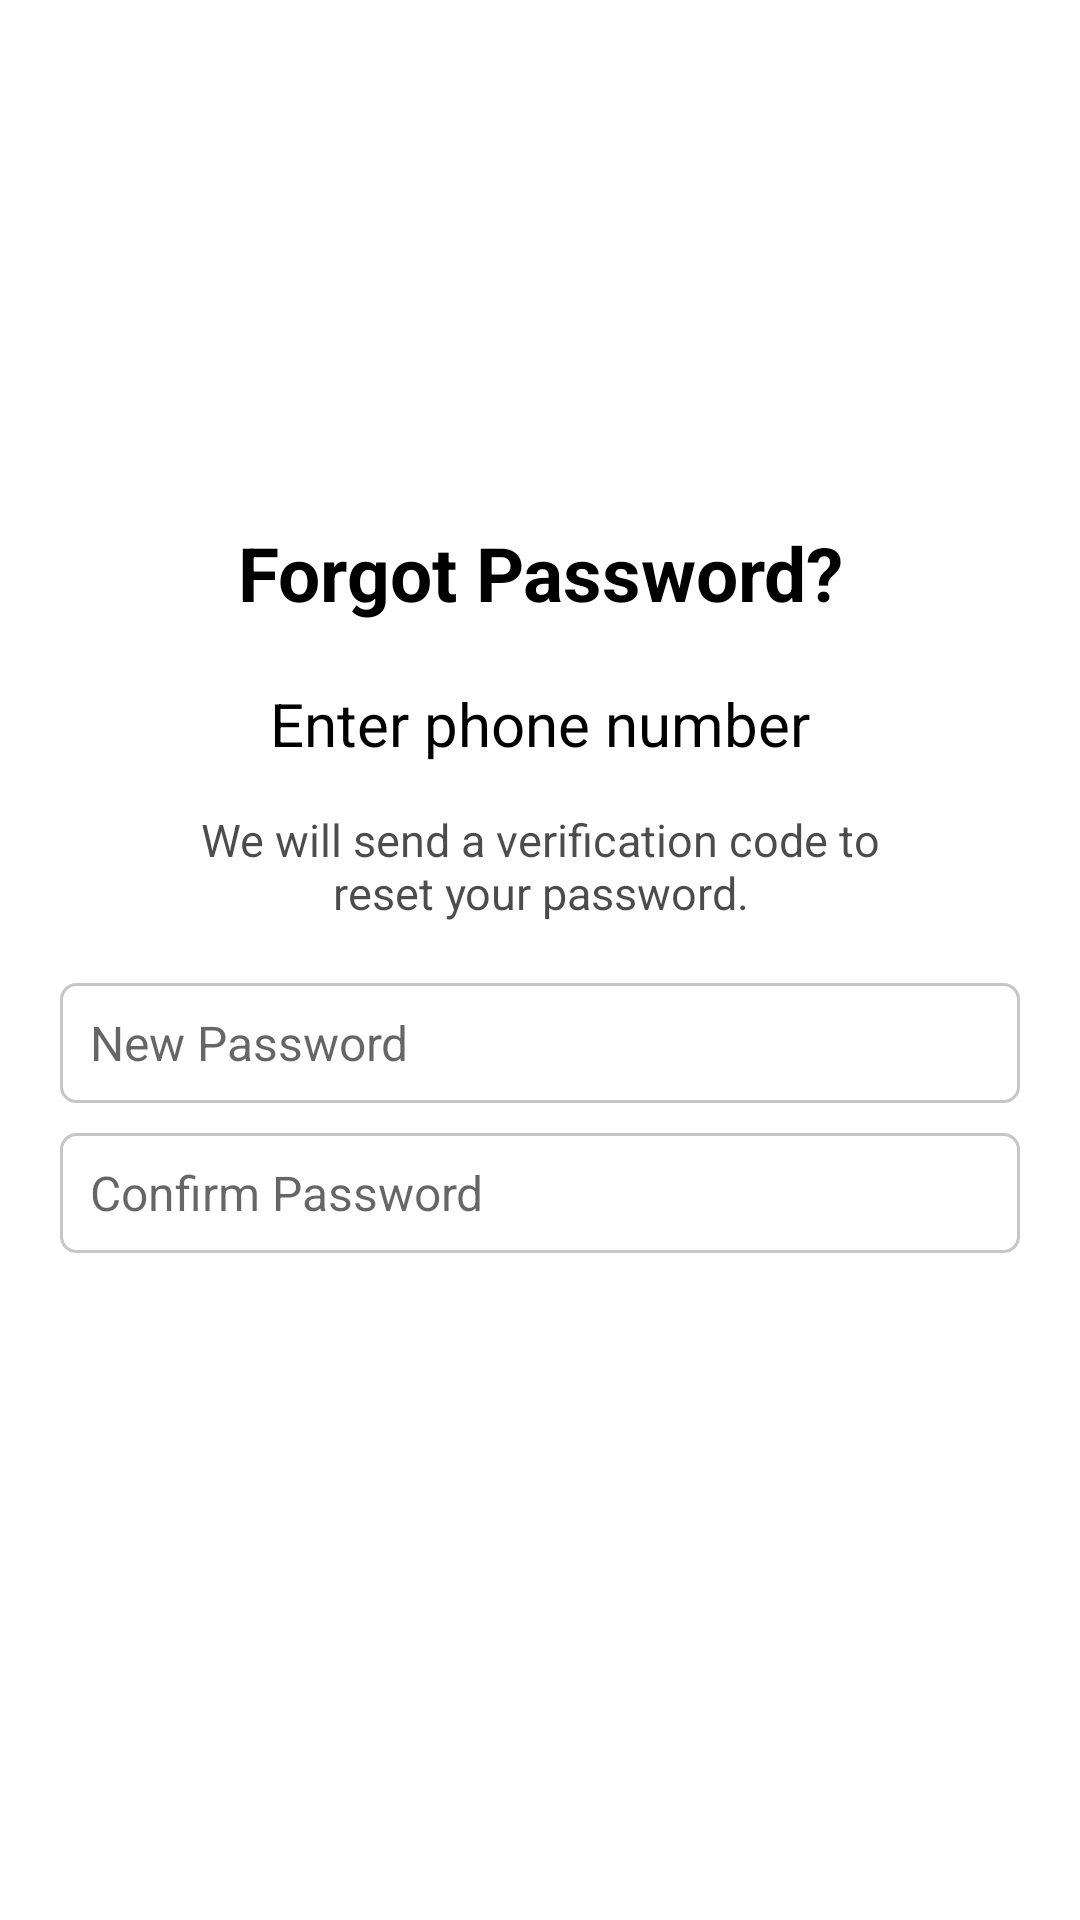

The Android layout XML behind this screen, and the referenced resources:
<!-- AndroidManifest.xml: application theme Theme.DeliveryApplication -->
<!-- res/layout/fragment_reset_password.xml -->
<?xml version="1.0" encoding="utf-8"?>
<RelativeLayout xmlns:android="http://schemas.android.com/apk/res/android"
    xmlns:tools="http://schemas.android.com/tools"
    android:layout_width="match_parent"
    xmlns:app="http://schemas.android.com/apk/res-auto"
    android:layout_height="match_parent"
    tools:context=".fragments.registration.ResetPasswordFragment">

    <LinearLayout
        android:layout_width="match_parent"
        android:layout_height="wrap_content"
        android:orientation="vertical"
        android:layout_centerInParent="true">

        <TextView
            android:layout_width="match_parent"
            android:layout_height="wrap_content"
            android:layout_margin="20dp"
            android:text="@string/forgot_password"
            android:textStyle="bold"
            android:textColor="@color/black"
            android:gravity="center"
            android:textSize="25sp"/>

        <TextView
            android:layout_width="match_parent"
            android:layout_height="wrap_content"
            android:text="@string/enter_phone_number"
            android:textColor="@color/black"
            android:gravity="center"
            android:textSize="20sp"/>


        <TextView
            android:layout_width="match_parent"
            android:layout_height="wrap_content"
            android:text="@string/we_will_send"
            android:textColor="@color/gray_or_black"
            android:gravity="center"
            android:layout_marginTop="15dp"
            android:layout_marginLeft="60dp"
            android:layout_marginRight="60dp"
            android:textSize="15sp"/>

        <LinearLayout
            android:id="@+id/layoutForSendVerification"
            android:layout_width="match_parent"
            android:layout_height="wrap_content"
            android:visibility="gone"
            android:orientation="vertical">

            <com.google.android.material.textfield.TextInputLayout
                android:id="@+id/txt_input_phone_number"
                style="@style/Widget.MaterialComponents.TextInputLayout.OutlinedBox.Dense"
                android:layout_width="match_parent"
                android:layout_height="wrap_content"
                android:layout_marginLeft="20dp"
                android:layout_marginTop="50dp"
                android:layout_marginRight="20dp"
                android:hint="Phone"
                android:textColorHint="@color/gray"
                app:boxStrokeColor="@color/purple_500"
                app:hintTextColor="@color/gray"
                app:prefixText="+994"
                app:prefixTextColor="@color/gray"
                app:startIconDrawable="@drawable/ic_phone"
                app:startIconTint="@color/selector_edit_text">

                <EditText
                    android:id="@+id/edit_phone_number"
                    android:layout_width="match_parent"
                    android:layout_height="wrap_content"
                    android:inputType="phone" />

            </com.google.android.material.textfield.TextInputLayout>

            <androidx.cardview.widget.CardView
                android:id="@+id/cardView5"
                android:layout_width="wrap_content"
                android:layout_height="40dp"
                android:layout_gravity="right"
                android:layout_marginTop="10dp"
                android:layout_marginRight="20dp"
                android:elevation="0dp">

                <Spinner
                    android:id="@+id/spinnerResetPassword"
                    android:layout_width="match_parent"
                    android:layout_height="match_parent"
                    android:layout_marginLeft="10dp"
                    android:entries="@array/spinner_items" />

            </androidx.cardview.widget.CardView>

            <Button
                android:id="@+id/send_verificationCode_forResetPassword"
                android:layout_width="wrap_content"
                android:layout_height="wrap_content"
                android:textColor="@color/white"
                android:background="@drawable/send_button_background"
                android:layout_gravity="center_horizontal"
                android:paddingLeft="35dp"
                android:layout_marginTop="20dp"
                android:paddingRight="35dp"
                android:text="@string/send"/>

        </LinearLayout>

        <LinearLayout
            android:id="@+id/layoutForChangePassword"
            android:layout_width="match_parent"
            android:layout_height="wrap_content"
            android:orientation="vertical"
            android:layout_marginTop="20dp"
            android:layout_marginLeft="20dp"
            android:layout_marginRight="20dp">

            <EditText
                android:id="@+id/edit_new_password"
                android:layout_width="match_parent"
                android:layout_height="40dp"
                android:textSize="16sp"
                android:textColor="@color/black"
                android:drawableStart="@drawable/ic_lock"
                android:paddingLeft="10dp"
                android:paddingRight="10dp"
                android:drawablePadding="10dp"
                android:hint="@string/new_password"
                android:drawableTint="@color/selector_edit_text"
                android:background="@drawable/selector_for_edit_password"
                android:inputType="phone" />

            <EditText
                android:id="@+id/edit_confirm_password"
                android:layout_width="match_parent"
                android:layout_height="40dp"
                android:textSize="16sp"
                android:layout_marginTop="10dp"
                android:textColor="@color/black"
                android:drawableStart="@drawable/ic_lock"
                android:paddingLeft="10dp"
                android:paddingRight="10dp"
                android:drawablePadding="10dp"
                android:hint="@string/confirm_password"
                android:drawableTint="@color/selector_edit_text"
                android:background="@drawable/selector_for_edit_password"
                android:inputType="phone" />

            <Button
                android:id="@+id/button_change_password"
                android:layout_width="wrap_content"
                android:layout_height="wrap_content"
                android:textColor="@color/white"
                android:background="@drawable/send_button_background"
                android:layout_gravity="center_horizontal"
                android:paddingLeft="20dp"
                android:textAllCaps="false"
                android:textSize="16sp"
                android:layout_marginTop="20dp"
                android:paddingRight="20dp"
                android:text="Change"/>

        </LinearLayout>

    </LinearLayout>

    <RelativeLayout
        android:layout_width="match_parent"
        android:layout_height="match_parent"
        android:background="@color/gray_or_black"
        android:visibility="invisible"
        android:id="@+id/rel_progress_resetPassword">

        <com.github.ybq.android.spinkit.SpinKitView
            xmlns:app="http://schemas.android.com/apk/res-auto"
            android:id="@+id/progress_resetPassword"
            style="@style/SpinKitView.Large.ThreeBounce"
            android:layout_width="wrap_content"
            android:layout_height="wrap_content"
            android:layout_centerInParent="true"
            app:SpinKit_Color="@color/purple_500" />

        <TextView
            android:layout_width="match_parent"
            android:layout_height="wrap_content"
            android:id="@+id/txt_condition_resetPassword"
            android:layout_below="@+id/progress_resetPassword"
            android:textColor="@color/white"
            android:textAlignment="center"
            android:textSize="18sp"
            android:textStyle="bold"
            android:text="Phone number is checking \n Please wait..."/>

    </RelativeLayout>

</RelativeLayout>
<!-- resources referenced by this layout -->
<resources>
  <string-array name="spinner_items">
          <item>Client</item>
          <item>Courier</item>
      </string-array>
  <color name="black">#FF000000</color>
  <color name="gray">#C5C6C8</color>
  <color name="gray_or_black">#B3000000</color>
  <color name="purple_500">#FCC827</color>
  <color name="white">#FFFFFFFF</color>
  <!-- drawable selector_for_edit_password (drawable) -->
  <?xml version="1.0" encoding="utf-8"?>
  <selector xmlns:android="http://schemas.android.com/apk/res/android">
  
      <item android:state_focused="true">
          <shape>
  
              <corners android:radius="5dp"/>
  
              <stroke
                  android:width="1.5dp"
                  android:color="@color/purple_500"/>
  
          </shape>
      </item>
  
      <item android:state_focused="false">
          <shape>
  
              <corners android:radius="5dp"/>
  
              <stroke
                  android:width="1dp"
                  android:color="@color/gray"/>
  
          </shape>
      </item>
  
  </selector>
  <!-- drawable send_button_background (drawable) -->
  <?xml version="1.0" encoding="utf-8"?>
  <shape xmlns:android="http://schemas.android.com/apk/res/android">
        <corners android:radius="25dp"></corners>
  </shape>
  <string name="confirm_password">Confirm Password</string>
  <string name="enter_phone_number">Enter phone number</string>
  <string name="forgot_password">Forgot Password?</string>
  <string name="new_password">New Password</string>
  <string name="send">Send</string>
  <string name="we_will_send">"We will send a verification code to reset your password."</string>
  <style name="Theme.DeliveryApplication" parent="Theme.MaterialComponents.Light.NoActionBar">
          
          <item name="colorPrimary">@color/purple_500</item>
          <item name="colorPrimaryVariant">@color/purple_700</item>
          <item name="colorOnPrimary">@color/white</item>
          
          <item name="colorSecondary">@color/teal_200</item>
          <item name="colorSecondaryVariant">@color/teal_700</item>
          <item name="colorOnSecondary">@color/black</item>
          
          <item name="android:statusBarColor" tools:targetApi="l">?attr/colorPrimaryVariant</item>
          
      </style>
  <color name="purple_700">#FFC100</color>
  <color name="teal_200">#FF03DAC5</color>
  <color name="teal_700">#FF018786</color>
</resources>
